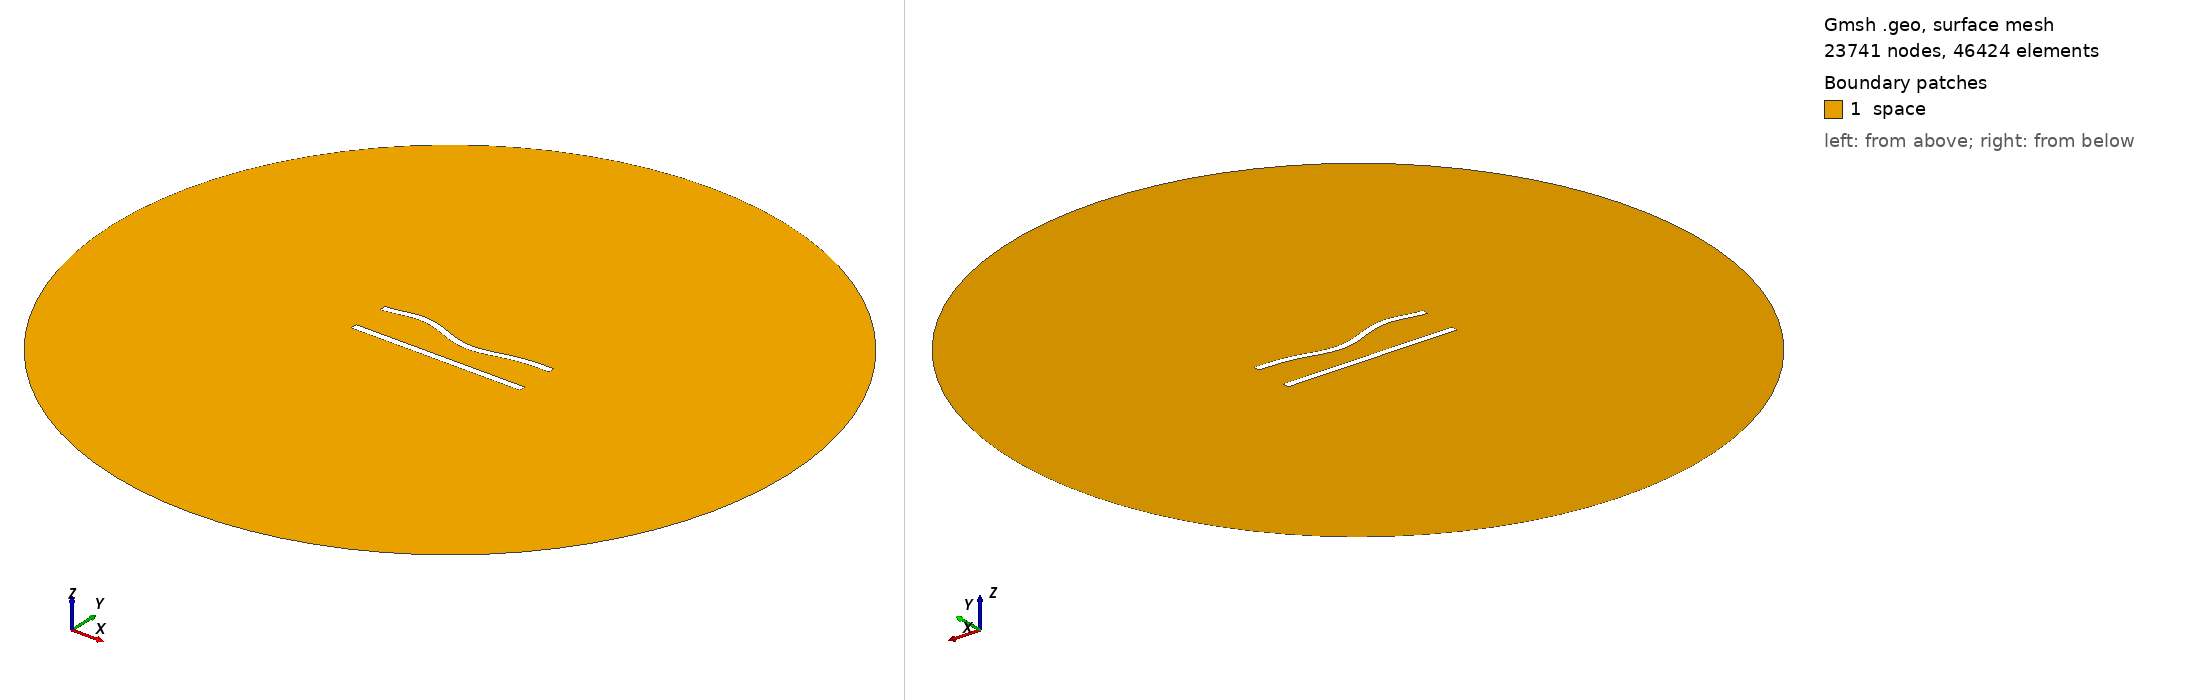

Gmsh geometry script, surface-meshed: 23741 nodes, 46424 surface elements. Boundary patches (legend numbers): 1 space. Left view from above one corner, right view from below the opposite corner. Legend entries are the model's physical surfaces. The drawing asked Gmsh for element sizes between 1% and 20% of the model's largest extent; the script's own settings can give other sizes.

=== 90.geo (drawn) ===
//---------------------------------------
// Geometry kernel
//---------------------------------------

SetFactory("OpenCASCADE");



//---------------------------------------
// Parameters of the geometry
//---------------------------------------

// Overetch of the upper plate
overetch = 0.0;

// Distance between the plates
distance = 22.5;

// Discretization over the x axis (for the deformation)
nx = 50; 

// Length of the plate
L = 100 - overetch; 

// Number of modes
n = 4; 

// 1st mode coefficient
coeff(1) = -1.5;
beta(1) = 0.596864 * 3.1415926535 / L;

// 2nd mode coefficient
coeff(2) = -1.5;
beta(2) = 1.49418 * 3.1415926535 / L;

// 3rd mode coefficient
coeff(3) = 1.5;
beta(3) = 2.50025 * 3.1415926535 / L;

// 4th mode coefficient
coeff(4) = 1.5;
beta(4) = 3.49999 * 3.1415926535 / L;



//---------------------------------------
// Upper plate (deformed rectangle)
//---------------------------------------

// Coordiantes of the upper plate
xmin = -50;
xmax = 50 - overetch;

// Height of the upper plate
yheight = 4 - 2 * overetch;

// Indexes of the points
UpperID[] = {};
LowerID[] = {};
LeftID[] = {};
RightID[] = {};

// Point index
p = 1;

// Horizontal edges
For i In {1:nx}
    x = xmin + (i-1)*(xmax - xmin)/(nx-1);

    y_bottom = distance / 2 + overetch;
    For j In {1:n}
        C = (Cosh(beta(j)*L) + Cos(beta(j)*L)) / (Sinh(beta(j)*L) + Sin(beta(j)*L));
        y_bottom  = y_bottom + coeff(j) * (Cosh(beta(j)*(x+50)) - Cos(beta(j)*(x+50)) - C * (Sinh(beta(j)*(x+50)) - Sin(beta(j)*(x+50))));
    EndFor

    y_top = y_bottom + yheight;

    Point(p) = {x, y_top, 0, 1.0};
    UpperID[i] = p;
    p = p + 1;

    Point(p) = {x, y_bottom, 0, 1.0};
    LowerID[i] = p;
    p = p + 1;
EndFor

// Create point lists
UpperPts[] = {}; LowerPts[] = {};
For i In {1:nx}
  UpperPts[] += {UpperID[i]};
  LowerPts[] += {LowerID[i]};
EndFor

// Build splines
Spline(1) = {UpperPts[]};
Spline(2) = {LowerPts[]};
Line(3) = {LowerPts[nx-1], UpperPts[nx-1]};
Line(4) = {LowerPts[0], UpperPts[0]};

// Build the plane surface
Curve Loop(1) = {2, 3, -1, -4};
Plane Surface(1) = {1};



//---------------------------------------
// Lower plate (rectangle)
//---------------------------------------

// Vertices
Point(1001) = {-50, -distance/2, 0, 1.0};
Point(1002) = { 50, -distance/2, 0, 1.0};
Point(1003) = { 50,  -distance/2 + 4, 0, 1.0};
Point(1004) = {-50,  -distance/2 + 4, 0, 1.0};

// Edges
Line(5) = {1001, 1002};
Line(6) = {1002, 1003};
Line(7) = {1003, 1004};
Line(8) = {1004, 1001};

// Plane surface
Line Loop(2) = {5, 6, 7, 8};
Plane Surface(2) = {2}; 



//---------------------------------------
// Outer (fictious) boundary
//---------------------------------------

// Points
Point(1005) = {0, 0, 0};       // Center
Point(1006) = {200, 0, 0};     // Start point
Point(1007) = {0, 200, 0};     // 90 degrees
Point(1008) = {-200, 0, 0};    // 180 degrees
Point(1009) = {0, -200, 0};    // 270 degrees

// Circle arcs (each needs start, center, end)
Circle(9) = {1006, 1005, 1007};
Circle(10) = {1007, 1005, 1008};
Circle(11) = {1008, 1005, 1009};
Circle(12) = {1009, 1005, 1006};

// Plane surface for the entire domain
Curve Loop(3) = {9, 10, 11, 12};
Surface(3) = {3};

// Subtract the plates from the whole domain to obtain the actual domain where we want to solve the equations
BooleanDifference{ Surface{3}; Delete; }{ Surface{1}; Surface{2}; Delete; }




//---------------------------------------
// Transfinite Lines/Curves
//---------------------------------------

// Set the number of points on the boundaries
r = 6;
d = 0.15;

// Plates
Transfinite Curve {1} = 50*r/4 Using Progression 1;
Transfinite Line {2} = 50*r Using Progression 1;
Transfinite Curve {3, 4} = 2*r Using Progression 1+d;
Transfinite Line {5} = 50*r/4 Using Progression 1;
Transfinite Line {7} = 50*r Using Progression 1;
Transfinite Line {6} = 2*r Using Progression 1-d;
Transfinite Line {8} = 2*r Using Progression 1+d;

// Outer boundary
Transfinite Line {9, 10, 11, 12} = 20 Using Progression 1;



//---------------------------------------
// Physical groups
//---------------------------------------                

// Physical curves (boundaries)
Physical Line("force_segment", 10) = {2};
Physical Line("upper_plate", 11) = {1, 3, 4};
Physical Line("lower_plate", 12) = {5, 6, 7, 8};
Physical Line("boundary", 20) = {9, 10, 11, 12};

// Physical Surfaces
Physical Surface("space", 30) = {3};



//---------------------------------------
// 6. Generate the Mesh
//---------------------------------------

// 2D mesh generation
Mesh 2;
